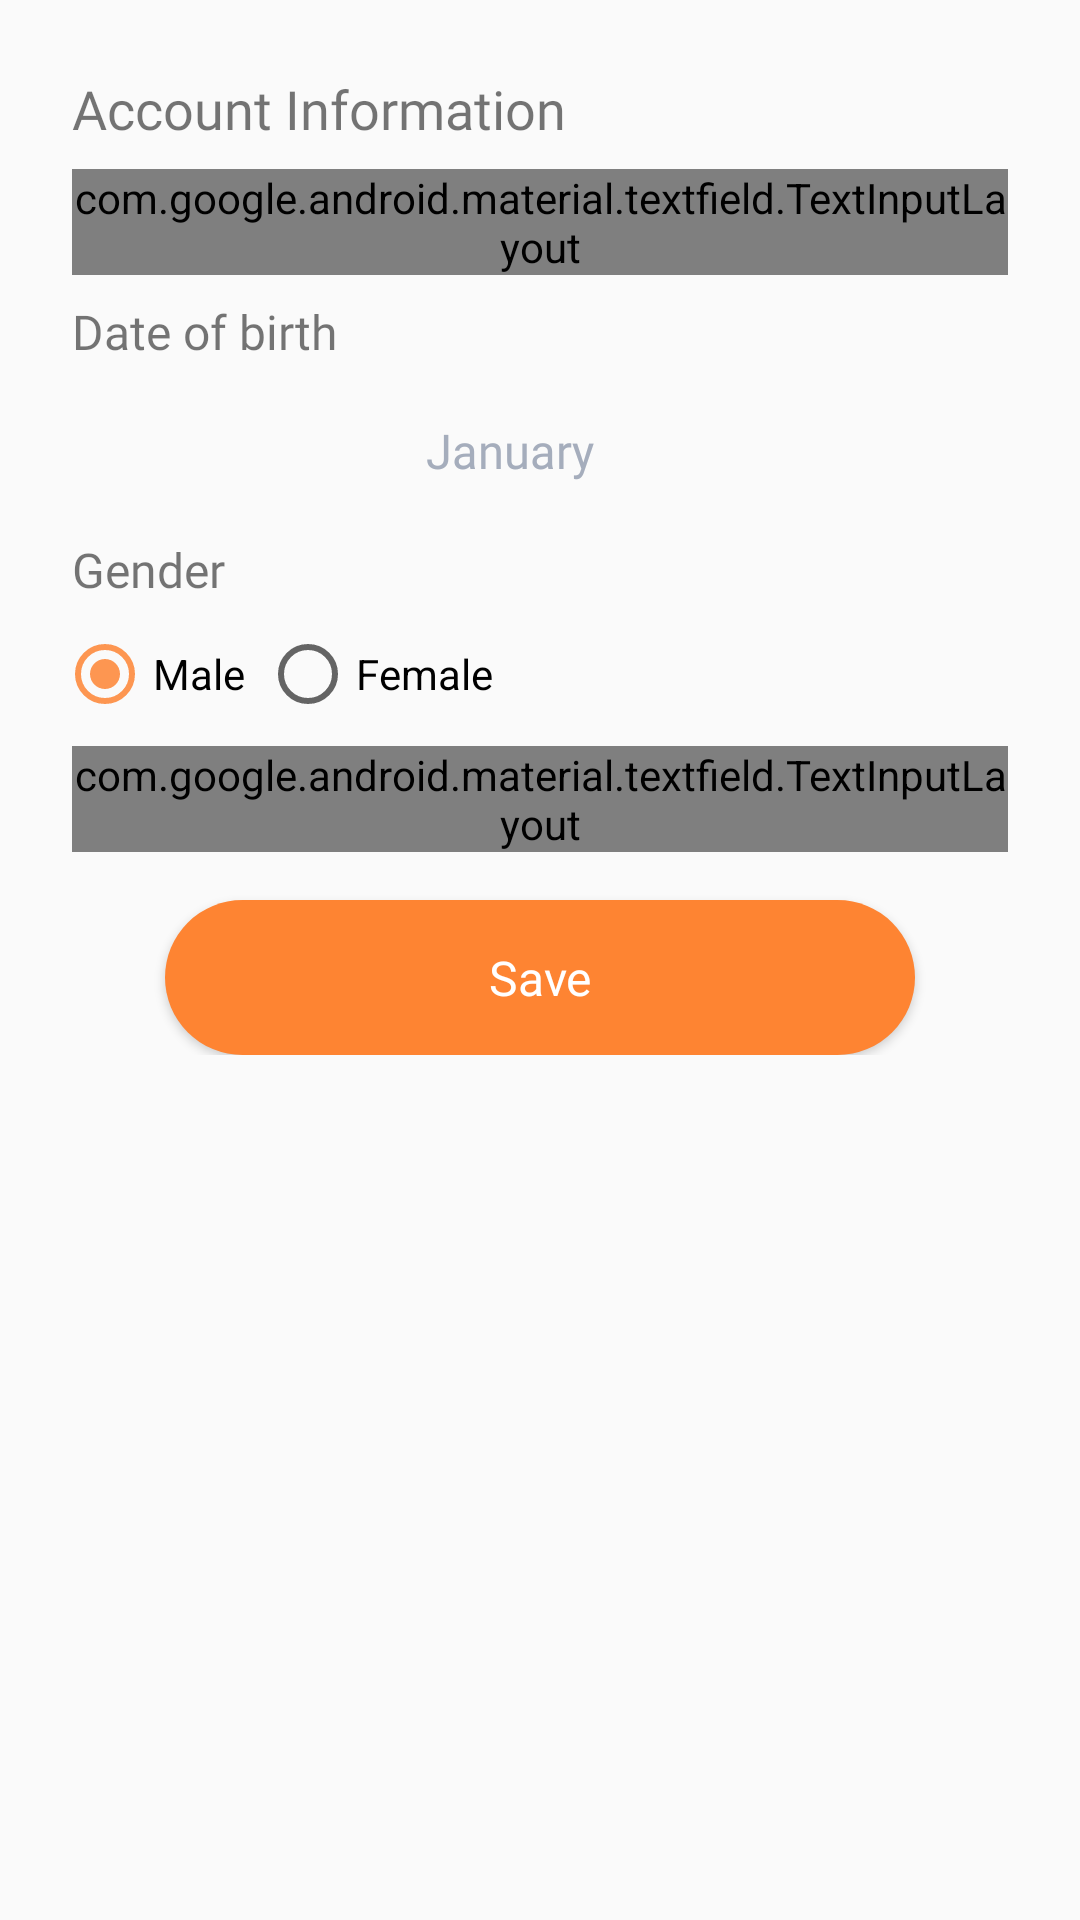

Here is an Android app screen rendered from its layout file. Give the layout XML and the strings, colors and styles it references.
<!-- AndroidManifest.xml: application theme AppTheme -->
<!-- res/layout/fragment_profile_edit.xml -->
<?xml version="1.0" encoding="utf-8"?>
<ScrollView xmlns:android="http://schemas.android.com/apk/res/android"
    xmlns:app="http://schemas.android.com/apk/res-auto"
    android:layout_width="match_parent"
    android:layout_height="match_parent">

    <androidx.constraintlayout.widget.ConstraintLayout
        android:layout_width="match_parent"
        android:layout_height="match_parent">
        <TextView
            android:id="@+id/textViewEditGeneral"
            android:layout_width="match_parent"
            android:layout_height="wrap_content"
            android:layout_marginTop="24dp"
            android:layout_marginStart="24dp"
            android:layout_marginEnd="24dp"
            android:fontFamily="@font/arialbold"
            android:text="Account Information"
            android:textSize="18sp"
            app:layout_constraintEnd_toEndOf="parent"
            app:layout_constraintStart_toStartOf="parent"
            app:layout_constraintTop_toTopOf="parent"
            />

        <com.google.android.material.textfield.TextInputLayout
            android:id="@+id/layoutName"
            style="@style/Widget.MaterialComponents.TextInputLayout.OutlinedBox"
            android:layout_width="match_parent"
            android:layout_height="wrap_content"
            android:layout_marginTop="8dp"
            android:layout_marginStart="24dp"
            android:layout_marginEnd="24dp"
            android:hint="@string/mail_label"
            android:textColorHint="@color/captionColor"
            app:layout_constraintEnd_toEndOf="parent"
            app:layout_constraintStart_toStartOf="parent"
            app:layout_constraintTop_toBottomOf="@id/textViewEditGeneral">

            <com.google.android.material.textfield.TextInputEditText
                android:id="@+id/editTextEmail"
                android:layout_width="match_parent"
                android:layout_height="wrap_content"
                android:fontFamily="@font/arialregular"
                android:inputType="textPersonName"
                android:textSize="14sp" />

        </com.google.android.material.textfield.TextInputLayout>

        <TextView
            android:id="@+id/textViewEditDl"
            android:layout_width="match_parent"
            android:layout_height="wrap_content"
            android:layout_marginTop="8dp"
            android:layout_marginStart="24dp"
            android:layout_marginEnd="24dp"
            android:fontFamily="@font/arialregular"
            android:text="Date of birth"
            android:textSize="16sp"
            app:layout_constraintEnd_toEndOf="parent"
            app:layout_constraintStart_toStartOf="parent"
            app:layout_constraintTop_toBottomOf="@+id/layoutName" />

        <LinearLayout
            android:id="@+id/spinner"
            android:layout_width="match_parent"
            android:layout_height="match_parent"
            android:layout_marginTop="8dp"
            android:layout_marginStart="24dp"
            android:layout_marginEnd="24dp"
            android:orientation="horizontal"
            app:layout_constraintEnd_toEndOf="parent"
            app:layout_constraintStart_toStartOf="parent"
            app:layout_constraintTop_toBottomOf="@+id/textViewEditDl">

            <RelativeLayout
                android:layout_width="100dp"
                android:layout_height="wrap_content"
                android:layout_marginRight="3dp"
                android:background="@drawable/spinner_bg"
                android:orientation="horizontal">

                <Spinner
                    android:id="@+id/spinnerEditProfileDOBDay"
                    android:layout_width="wrap_content"
                    android:layout_height="wrap_content"
                    android:layout_centerVertical="true"
                    android:layout_gravity="center"
                    android:layout_marginLeft="5dp"
                    android:background="@android:color/transparent"
                    android:fontFamily="@font/arialregular"
                    android:gravity="center"
                    android:spinnerMode="dropdown"
                    android:textSize="14sp" />

                <ImageView
                    android:layout_width="40dp"
                    android:layout_height="40dp"
                    android:layout_alignParentRight="true"
                    android:layout_centerVertical="true"
                    android:layout_gravity="center"
                    android:src="@drawable/drop" />

            </RelativeLayout>

            <RelativeLayout
                android:layout_width="120dp"
                android:layout_height="wrap_content"
                android:layout_marginRight="3dp"
                android:background="@drawable/spinner_bg"
                android:orientation="horizontal">

                <Spinner
                    android:id="@+id/spinnerEditProfileDOBMonth"
                    android:layout_width="wrap_content"
                    android:layout_height="wrap_content"
                    android:layout_centerVertical="true"
                    android:layout_gravity="center"
                    android:layout_marginLeft="5dp"
                    android:background="@android:color/transparent"
                    android:entries="@array/array_months"
                    android:fontFamily="@font/arialregular"
                    android:gravity="center"
                    android:spinnerMode="dropdown"
                    android:textSize="14sp"

                    />

                <ImageView
                    android:layout_width="40dp"
                    android:layout_height="40dp"
                    android:layout_alignParentRight="true"
                    android:layout_centerVertical="true"
                    android:layout_gravity="center"
                    android:src="@drawable/drop" />
            </RelativeLayout>

            <RelativeLayout
                android:layout_width="100dp"
                android:layout_height="wrap_content"
                android:layout_marginRight="3dp"
                android:background="@drawable/spinner_bg"
                android:orientation="horizontal">

                <Spinner
                    android:id="@+id/spinnerEditProfileDOBYear"
                    android:layout_width="wrap_content"
                    android:layout_height="wrap_content"
                    android:layout_centerVertical="true"
                    android:layout_gravity="center"
                    android:layout_marginLeft="5dp"
                    android:background="@android:color/transparent"
                    android:fontFamily="@font/arialregular"
                    android:gravity="center"
                    android:spinnerMode="dropdown"
                    android:textSize="14sp" />

                <ImageView
                    android:layout_width="40dp"
                    android:layout_height="40dp"
                    android:layout_alignParentRight="true"
                    android:layout_centerVertical="true"
                    android:layout_gravity="center"
                    android:src="@drawable/drop" />

            </RelativeLayout>
        </LinearLayout>

        <TextView
            android:id="@+id/genderLabel"
            android:layout_width="match_parent"
            android:layout_height="wrap_content"
            android:layout_marginTop="8dp"
            android:layout_marginStart="24dp"
            android:layout_marginEnd="24dp"
            android:fontFamily="@font/arialregular"
            android:text="Gender"
            android:textSize="16sp"
            app:layout_constraintEnd_toEndOf="parent"
            app:layout_constraintStart_toStartOf="parent"
            app:layout_constraintTop_toBottomOf="@+id/spinner" />

        <RadioGroup
            android:id="@+id/radioGroupGender"
            android:layout_width="match_parent"
            android:layout_height="wrap_content"
            android:layout_marginStart="19dp"
            android:layout_marginEnd="24dp"
            android:layout_marginTop="8dp"
            android:orientation="horizontal"
            app:layout_constraintEnd_toEndOf="parent"
            app:layout_constraintStart_toStartOf="parent"
            app:layout_constraintTop_toBottomOf="@+id/genderLabel">

            <RadioButton
                android:id="@+id/radioButtonGenderMale"
                android:layout_width="wrap_content"
                android:layout_height="wrap_content"
                android:layout_marginRight="5dp"
                android:checked="true"
                android:text="Male" />

            <RadioButton
                android:id="@+id/radioButtonGenderFemale"
                android:layout_width="wrap_content"
                android:layout_height="wrap_content"
                android:text="Female" />
        </RadioGroup>

        <com.google.android.material.textfield.TextInputLayout
            android:id="@+id/heightLabel"
            style="@style/Widget.MaterialComponents.TextInputLayout.OutlinedBox"
            android:layout_width="match_parent"
            android:layout_height="wrap_content"
            android:layout_marginTop="8dp"
            android:layout_marginStart="24dp"
            android:layout_marginEnd="24dp"
            android:hint="Height (cm)"
            android:textColorHint="@color/captionColor"
            app:layout_constraintTop_toBottomOf="@+id/radioGroupGender">

            <com.google.android.material.textfield.TextInputEditText
                android:id="@+id/editTextHeight"
                android:layout_width="match_parent"
                android:layout_height="wrap_content"
                android:fontFamily="@font/arialregular"
                android:inputType="number"
                android:textSize="14sp" />
        </com.google.android.material.textfield.TextInputLayout>

        <Button
            android:id="@+id/buttonEditProfile"
            android:layout_width="250dp"
            android:layout_height="wrap_content"
            android:layout_marginTop="16dp"
            android:background="@drawable/button_style"
            android:fontFamily="@font/arialregular"
            android:text="Save"
            android:textAllCaps="false"
            android:textColor="@color/colorWhite"
            android:textSize="16sp"
            app:layout_constraintEnd_toEndOf="parent"
            app:layout_constraintStart_toStartOf="parent"
            app:layout_constraintTop_toBottomOf="@+id/heightLabel" />

    </androidx.constraintlayout.widget.ConstraintLayout>
</ScrollView>
<!-- resources referenced by this layout -->
<resources>
  <string-array name="array_months">
          <item>January</item>
          <item>February</item>
          <item>March</item>
          <item>April</item>
          <item>May</item>
          <item>June</item>
          <item>July</item>
          <item>August</item>
          <item>September</item>
          <item>October</item>
          <item>November</item>
          <item>December</item>
      </string-array>
  <color name="captionColor">#A5ADBC</color>
  <color name="colorWhite">#ffffff</color>
  <!-- drawable button_style (drawable) -->
  <?xml version="1.0" encoding="utf-8"?>
  <shape xmlns:android="http://schemas.android.com/apk/res/android">
      <solid android:color="@color/colorPrimaryDark" />
  
  
      <padding android:top="15dp"
          android:left="15dp"
          android:right="15dp"
          android:bottom="15dp" />
      <corners android:radius="100dp" />
  </shape>
  <string name="mail_label">Enter your name</string>
  <style name="AppTheme" parent="Theme.AppCompat.Light.DarkActionBar">
          
          <item name="colorPrimary">@color/colorPrimaryDark</item>
          <item name="colorPrimaryDark">@color/colorPrimaryDark</item>
          <item name="colorAccent">@color/colorAccent</item>
          <item name="colorControlHighlight">#07000000</item>
  
          
          <item name="android:spinnerItemStyle">
              @style/spinnerItemStyle
          </item>
  
          
          <item name="android:spinnerDropDownItemStyle">
              @style/spinnerDropDownItemStyle
          </item>
      </style>
  <color name="colorPrimaryDark">#FE8432</color>
  <color name="colorAccent">#FD9651</color>
  <style name="spinnerItemStyle">
          <item name="android:fontFamily">@font/arialregular</item>
          <item name="android:padding">10dp</item>
          <item name="android:textSize">16sp</item>
          <item name="android:textColor">@color/captionColor</item>
      </style>
  <style name="spinnerDropDownItemStyle">
          <item name="android:fontFamily">@font/arialregular</item>
          <item name="android:padding">10dp</item>
          <item name="android:textSize">16sp</item>
          <item name="android:textColor">@color/captionColor</item>
      </style>
</resources>
